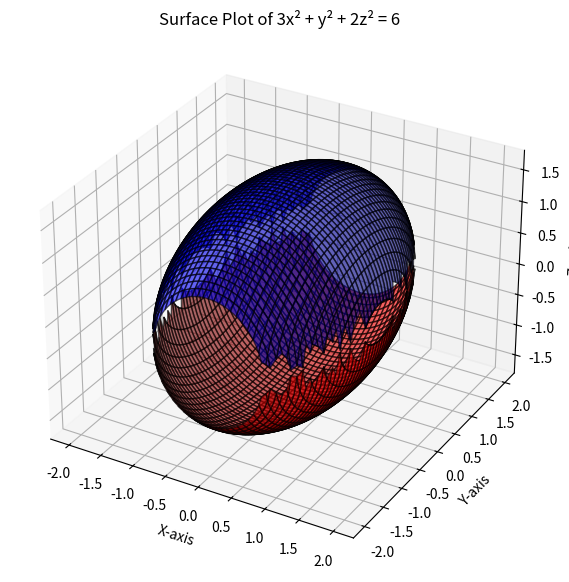

The matplotlib source for this figure:
import numpy as np
import matplotlib.pyplot as plt
from mpl_toolkits.mplot3d import Axes3D

# Define the range for x and y
x = np.linspace(-2, 2, 100)
y = np.linspace(-2, 2, 100)

# Create a meshgrid
X, Y = np.meshgrid(x, y)

# Compute Z^2 values
Z_squared = (6 - 3*X**2 - Y**2) / 2

# Mask values where Z^2 is negative (no real solutions)
Z_squared[Z_squared < 0] = np.nan

# Compute positive and negative Z
Z1 = np.sqrt(Z_squared)
Z2 = -np.sqrt(Z_squared)

# Plot the surface
fig = plt.figure(figsize=(10, 7))
ax = fig.add_subplot(111, projection='3d')

ax.plot_surface(X, Y, Z1, color='b', alpha=0.6, edgecolor='k')
ax.plot_surface(X, Y, Z2, color='r', alpha=0.6, edgecolor='k')

# Labels
ax.set_xlabel("X-axis")
ax.set_ylabel("Y-axis")
ax.set_zlabel("Z-axis")
ax.set_title("Surface Plot of 3x² + y² + 2z² = 6")

plt.show()
